Dataset: dataset (GitHub, arifnurrhmnn/Dataset-Motif-Batik). Classes: kawung, megamendung, parang, sidomukti, truntum.

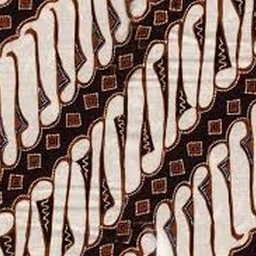
Label: parang

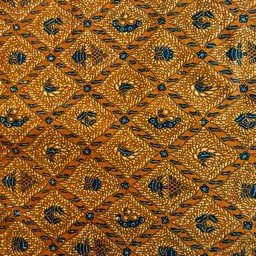
Label: sidomukti

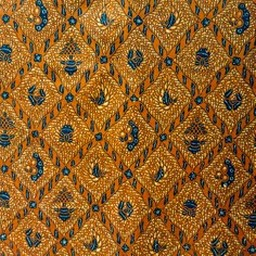
Label: sidomukti

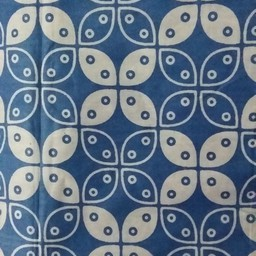
Label: kawung

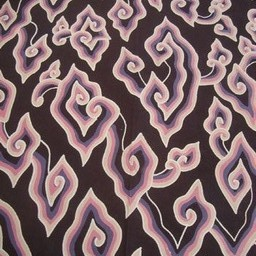
Label: megamendung

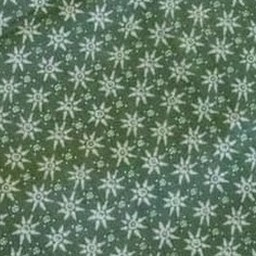
Label: truntum
